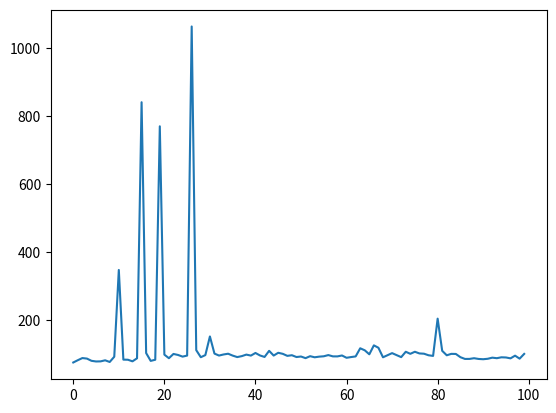

Source code (Python):
import matplotlib.pyplot as plt

plt.plot([76.4559,83.1853,89.4299,87.8914,81.3213,79.4338,79.7240,82.8601,77.9271,93.3142,348.5022,84.8331,84.5163,79.7908,88.7900,841.7401,104.1425,81.1448,84.4822,770.9484,99.4917,89.0290,101.5280,98.5651,93.6680,96.7440,1064.5270,112.7078,91.9131,98.1722,152.9679,102.5586,96.7959,99.9983,102.1978,96.6618,92.3454,95.1114,99.6222,96.6893,104.4200,97.0676,92.7139,110.6799,96.7743,104.9611,101.8736,95.9064,97.7905,92.4994,93.9779,89.1877,94.9518,91.7162,93.6390,94.6677,98.2146,94.3964,94.3407,97.0225,90.2574,92.3909,94.2805,118.2035,112.2577,100.4618,126.7907,119.7019,91.7266,97.8309,103.9683,98.0300,92.1745,107.9827,101.9164,107.9699,103.0316,102.2593,97.6624,95.7746,205.3186,110.7554,97.5853,101.7901,101.5053,92.0117,86.8719,86.9475,88.9927,86.8095,86.0269,87.3377,90.6214,89.0702,91.6796,91.1691,88.5778,96.4923,87.6876,101.6347,])
plt.show()